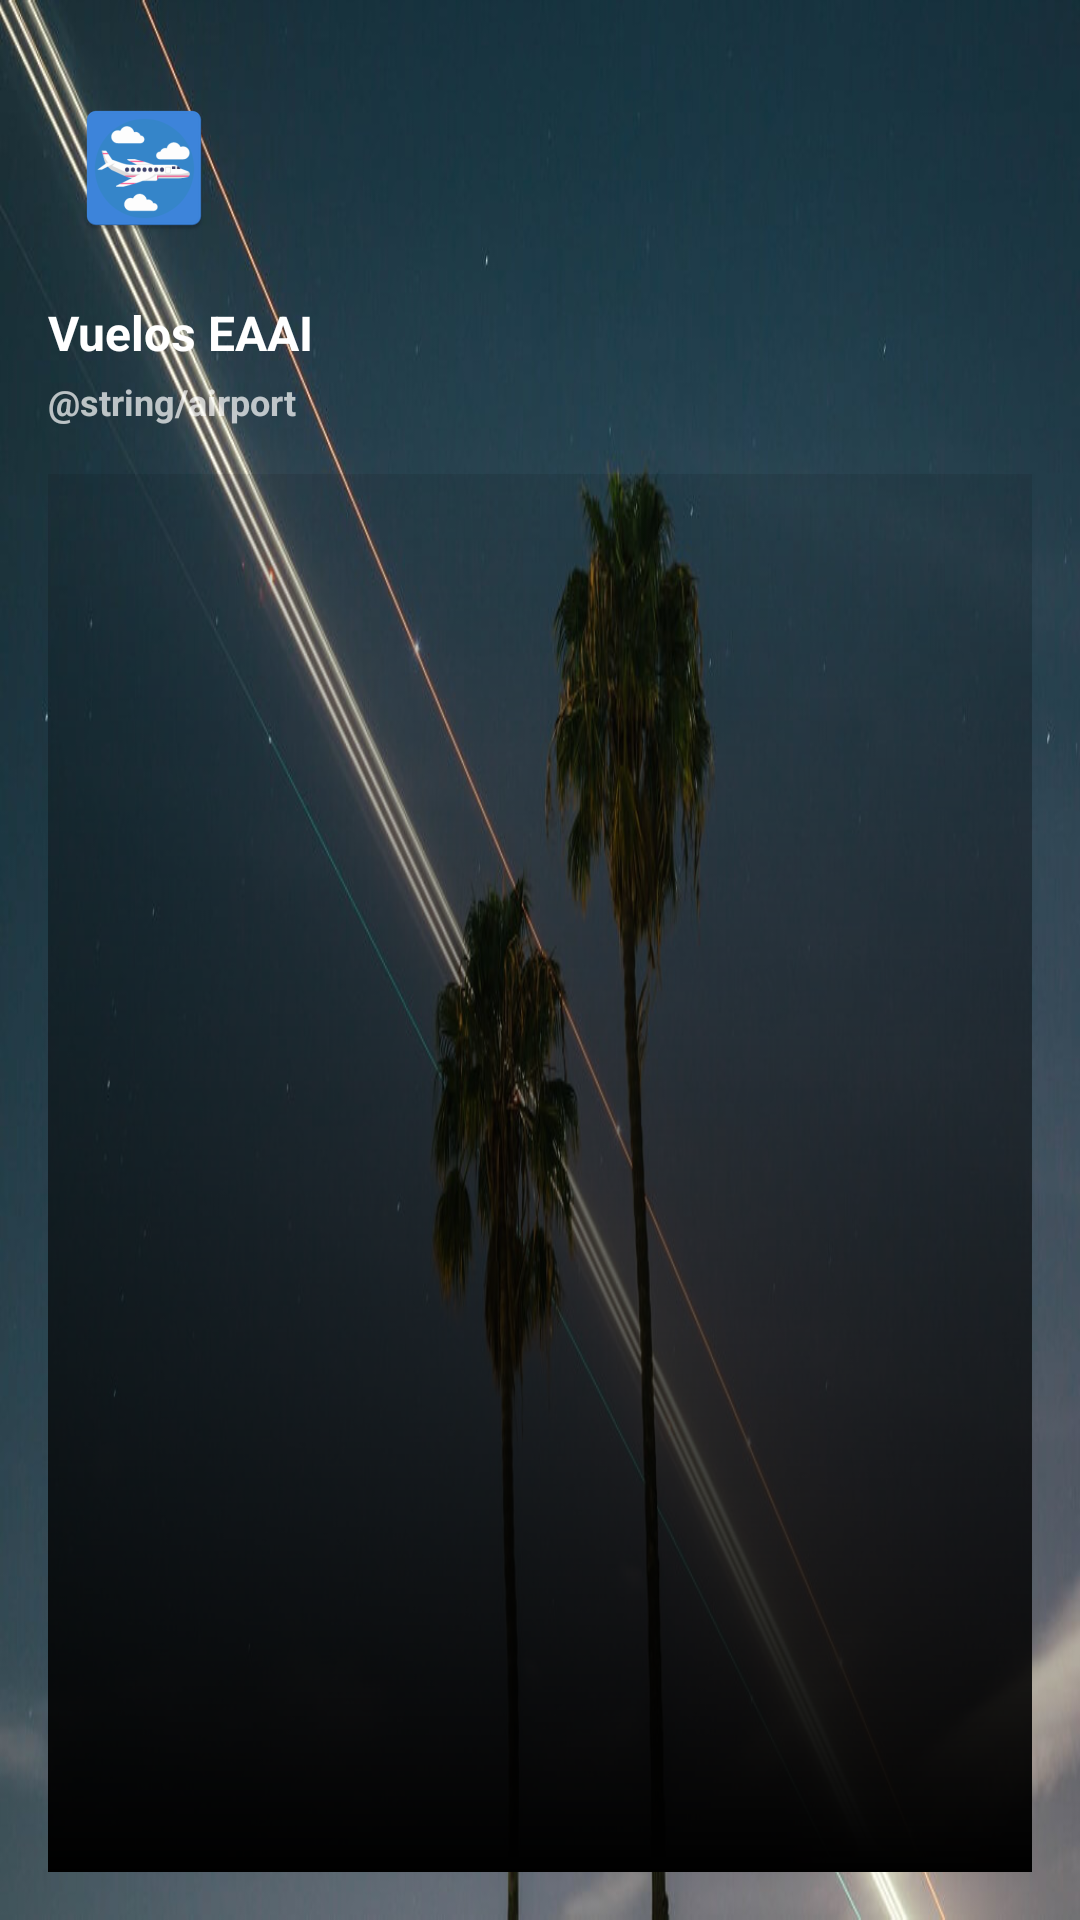

Reconstruct the res/layout file that produces this screen, plus the resources it refers to.
<!-- AndroidManifest.xml: application theme Theme.App.Starting -->
<!-- res/layout/nav_header_main.xml -->
<?xml version="1.0" encoding="utf-8"?>
<LinearLayout xmlns:android="http://schemas.android.com/apk/res/android"
    android:layout_width="match_parent"
    android:layout_height="@dimen/nav_header_height"
    android:background="@drawable/sky"
    android:gravity="bottom"
    android:orientation="vertical"
    android:paddingBottom="@dimen/activity_vertical_margin"
    android:paddingLeft="@dimen/activity_horizontal_margin"
    android:paddingRight="@dimen/activity_horizontal_margin"
    android:paddingTop="@dimen/activity_vertical_margin"
    android:theme="@style/ThemeOverlay.AppCompat.Dark">

    <ImageView
        android:id="@+id/imageView"
        android:layout_width="64dp"
        android:layout_height="64dp"
        android:paddingTop="@dimen/nav_header_vertical_spacing"
        android:src="@mipmap/ic_launcher" />

    <TextView
        android:layout_width="match_parent"
        android:layout_height="wrap_content"
        android:paddingTop="20dp"
        android:textStyle="bold"
        android:textSize="16sp"
        android:text="@string/app_name"
        android:textAppearance="@style/TextAppearance.AppCompat.Body1" />

    <TextView
        android:layout_width="match_parent"
        android:layout_height="wrap_content"
        android:paddingTop="4dp"
        android:textStyle="bold"
        android:text="@string/airport"
        android:textAppearance="@style/TextAppearance.AppCompat.Caption" />

    <ImageView
        android:layout_width="match_parent"
        android:layout_height="match_parent"
        android:paddingTop="@dimen/nav_header_vertical_spacing"
        android:src="@drawable/scrim" />

</LinearLayout>
<!-- resources referenced by this layout -->
<resources>
  <dimen name="activity_horizontal_margin">16dp</dimen>
  <dimen name="activity_vertical_margin">16dp</dimen>
  <dimen name="nav_header_height">160dp</dimen>
  <dimen name="nav_header_vertical_spacing">16dp</dimen>
  <!-- drawable scrim (drawable-mdpi) -->
  <?xml version="1.0" encoding="utf-8"?>
  <shape xmlns:android="http://schemas.android.com/apk/res/android"
      android:shape="rectangle">
      <gradient
          android:angle="90"
          android:endColor="@color/md_black_1000_10"
          android:startColor="@color/md_black_1000"/>
  </shape>
  <!-- drawable sky: jpg bitmap (drawable, 76480 bytes) -->
  <!-- mipmap ic_launcher: png bitmap (mipmap-hdpi, 3125 bytes) -->
  <string name="airport">International Airport  Augusto C. Sandino</string>
  <string name="app_name">Vuelos EAAI</string>
  <style name="Theme.App.Starting" parent="Theme.SplashScreen">
          <item name="windowSplashScreenAnimatedIcon">@drawable/icon_plane_api33</item>
          <item name="windowSplashScreenBackground">@color/white</item>
          <item name="postSplashScreenTheme">@style/Theme.VuelosEAAI</item>
      </style>
  <color name="md_black_1000_10">#1a000000</color>
  <color name="md_black_1000">#000000</color>
  <!-- drawable icon_plane_api33: vector/xml drawable (drawable, 5742 chars, omitted) -->
  <style name="Theme.VuelosEAAI" parent="android:Theme.Material.Light.NoActionBar" />
  <!-- not gathered from this repository: default colours our renderer supplied (Android Studio template values) -->
  <color name="white">#FFFFFFFF</color>
</resources>
